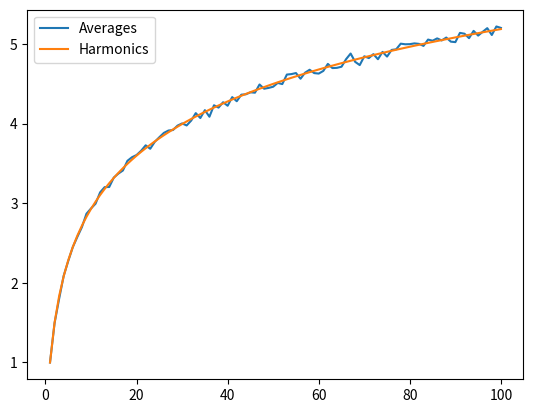
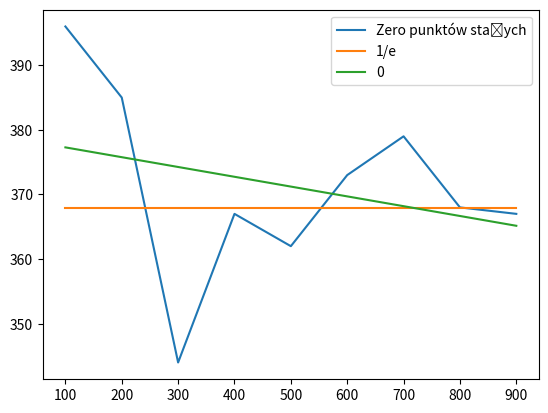
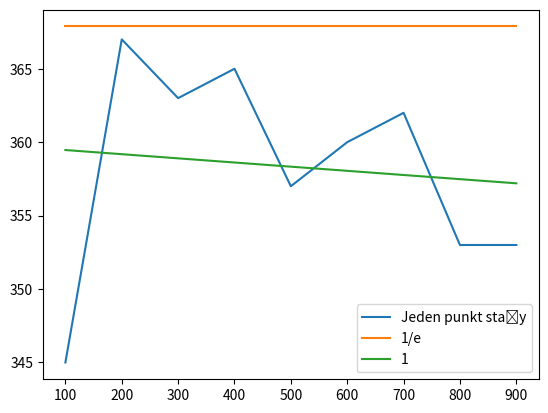
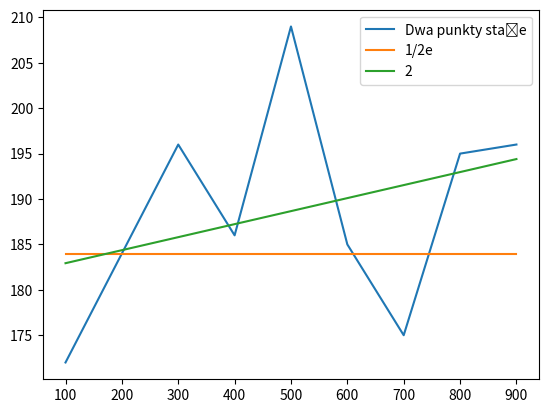

Here is the Python script that generated these plots, in order:
import random as r
import numpy as np
import matplotlib.pyplot as plt

def swap (arr, i, j):
    temp = arr[i]
    arr[i] = arr[j]
    arr[j] = temp
    return arr

# Zwraca losową permutację arr
def FisherYatesShuffle (arr):
    for i in range(len(arr) - 1):
        j = r.randint(i, len(arr) - 1)
        arr = swap(arr, i, j)
    return arr

# Zwraca tablicę z cyklami arr
def divideIntoCycles(arr):
    order = list(range(len(arr)))
    cycleArr = []
    while(len(order) > 0):
        start = arr[order[0]]
        order.remove(start)
        next = arr[start]
        cycle = [start]
        while next != start:
            cycle.append(next)
            order.remove(next)
            next = arr[next]
        cycleArr.append(cycle)
    return cycleArr

# Zwraca liczbę cykli arr
def numberOfCycles(arr):
    order = list(range(len(arr)))
    n = 0
    while len(order) > 0:
        start = arr[order[0]]

        order.remove(start)
        next = arr[start]
        while next != start:
            order.remove(next)
            next = arr[next]
        n = n + 1
    return n

# Zwraca średnią liczbę cykli permutacji długości n
def averageCycleNumber(n):
	sum = 0
	for i in range(2000):
		perm = FisherYatesShuffle(list(range(n)))
		sum = sum + numberOfCycles(perm)
	return sum / 2000.0
# Zwraca n-tą liczbę harmoniczną
def H(n):
	h = 0
	for i in range(1, n + 1):
		h = h + 1.0 / i
	return h

def fixedPointCount(arr):
	count = 0
	for i in range(len(arr)):
		if i+1 == arr[i]:
			count += 1
	return count

# Rysuje wykresy powyższych funkcji dla n od 1 do 100
def cyclePlot():
	plt.figure()
	order = list(range(1, 101))
	
	avTab = []
	for i in range(1, 101):
		avTab.append(averageCycleNumber(i))
	plt.plot(order, avTab, label = "Averages")
	
	harTab = []
	for i in range(1, 101):
		harTab.append(H(i))
	plt.plot(order, harTab, label = "Harmonics")
	
	
	plt.legend()
	# plt.savefig("plt.png")
	plt.show()
# 0.624218226822682 0.30767454545455103
# plot(int(input("Mode: "))) # 1, 2, 3 or 4

def PunktyStale():
	tab0 = []
	tab1 = []
	tab2 = []
	intervals = range(100,1000,100)
	repeats = 1000
	for n in intervals:
		av0 = 0
		av1 = 0
		av2 = 0
		for k in range(repeats):
			arr = list(range(1,n))
			FisherYatesShuffle(arr)
			fp = fixedPointCount(arr)
			av0 += (fp == 0)
			av1 += (fp == 1)
			av2 += (fp == 2)
		tab0.append(av0)
		tab1.append(av1)
		tab2.append(av2)
	plt.figure()
	plt.plot(intervals, tab0, label = "Zero punktów stałych")
	plt.plot(intervals, [repeats/np.e]*len(intervals), label = "1/e")
	a, b = np.polyfit(intervals, tab0, 1)
	plt.plot(intervals,intervals*a+b,label='0')
	plt.legend()
	plt.show()
	plt.figure()
	plt.plot(intervals, tab1, label = "Jeden punkt stały")
	plt.plot(intervals, [repeats/(np.e)]*len(intervals), label = "1/e")
	a, b = np.polyfit(intervals, tab1, 1)
	plt.plot(intervals,intervals*a+b,label='1')
	plt.legend()
	plt.show()
	plt.figure()
	plt.plot(intervals, tab2, label = "Dwa punkty stałe")
	plt.plot(intervals, [repeats/(2*np.e)]*len(intervals), label = "1/2e")
	a, b = np.polyfit(intervals, tab2, 1)
	plt.plot(intervals,intervals*a+b,label='2')
	plt.legend()
	plt.show()




		

# order = list(range(1, 10))
# swap(order,2,3)
# ne = FisherYatesShuffle(order)
# print(order)
# print(ne)
# print(fixedPointCount(order))

cyclePlot()
PunktyStale()